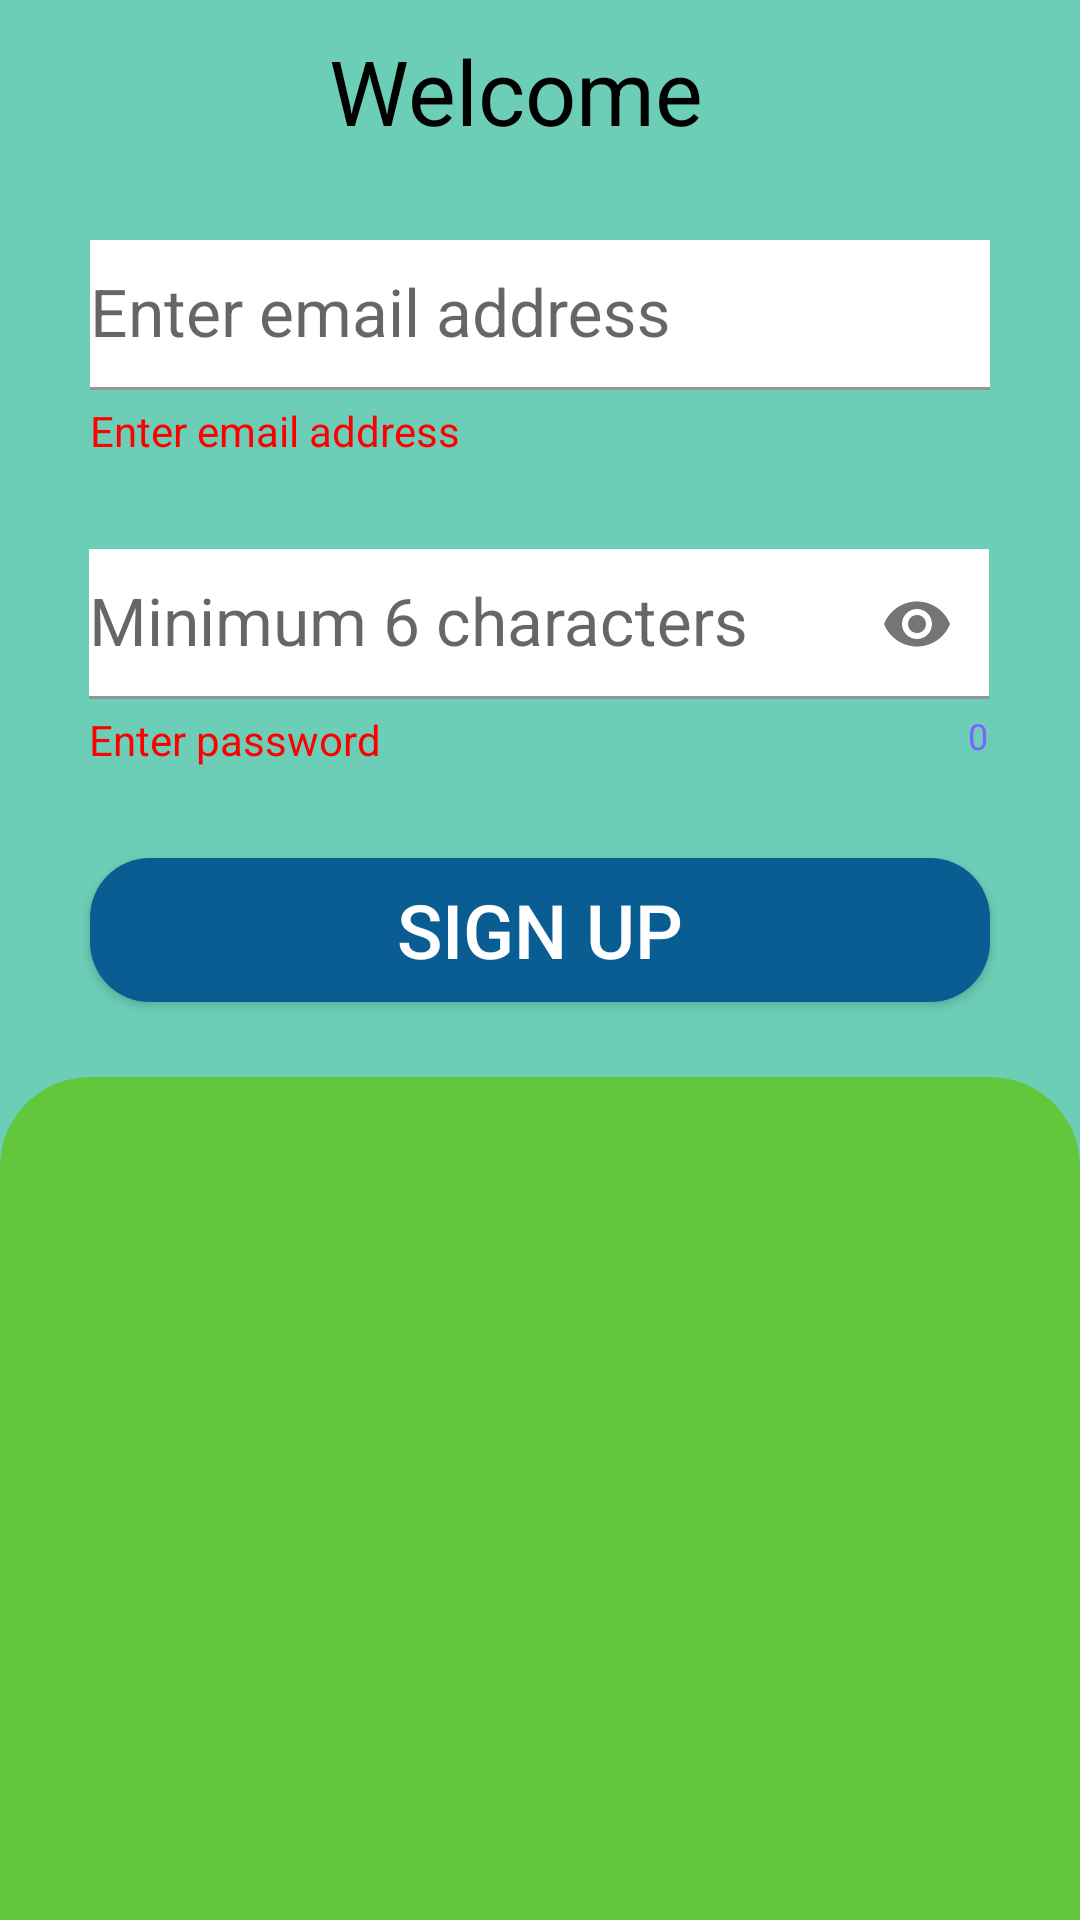

The Android layout XML behind this screen, and the referenced resources:
<!-- AndroidManifest.xml: application theme Theme.EmployeeConnect -->
<!-- res/layout/fragment_sign_up.xml -->
<?xml version="1.0" encoding="utf-8"?>
<androidx.constraintlayout.widget.ConstraintLayout xmlns:android="http://schemas.android.com/apk/res/android"
    xmlns:app="http://schemas.android.com/apk/res-auto"
    xmlns:tools="http://schemas.android.com/tools"
    android:layout_width="match_parent"
    android:layout_height="match_parent"
    tools:context=".FragmentSignUp">

    <TextView
        android:id="@+id/textView"
        style="@style/MaterialAlertDialog.Material3.Title.Icon"
        android:layout_width="wrap_content"
        android:layout_height="wrap_content"
        android:layout_marginTop="10dp"
        android:text="@string/welcome"
        android:textColor="@color/black"
        android:textSize="30dp"
        app:layout_constraintEnd_toEndOf="parent"
        app:layout_constraintStart_toStartOf="parent"
        app:layout_constraintTop_toTopOf="parent" />

    <ImageView
        android:id="@+id/imageView2"
        android:layout_width="0dp"
        android:layout_height="0dp"
        android:layout_marginTop="25dp"
        android:src="@drawable/green_curve_rectangle"
        app:layout_constraintBottom_toBottomOf="parent"
        app:layout_constraintEnd_toEndOf="parent"
        app:layout_constraintStart_toStartOf="parent"
        app:layout_constraintTop_toBottomOf="@+id/btnSignin2" />

    <com.google.android.material.textfield.TextInputLayout
        android:id="@+id/textInputLayout"
        style="@style/Widget.Material3.Chip.Input.Icon.Elevated"
        android:layout_width="300dp"
        android:layout_height="wrap_content"
        android:layout_marginTop="80dp"
        app:helperText="@string/enter_email"
        app:endIconMode="clear_text"
        app:helperTextTextColor="@color/red"
        app:helperTextTextAppearance="@style/Widget.Material3.Chip.Input.Icon.Elevated"
        app:layout_constraintEnd_toEndOf="parent"
        app:layout_constraintStart_toStartOf="parent"
        app:layout_constraintTop_toTopOf="parent">

        <com.google.android.material.textfield.TextInputEditText
            android:id="@+id/email"
            android:layout_width="match_parent"
            android:layout_height="50dp"
            android:background="@color/white"
            android:hint="@string/enter_email"
            android:inputType="textEmailAddress"
            android:textColor="@color/black"
            android:textSize="22sp" />

    </com.google.android.material.textfield.TextInputLayout>

    <com.google.android.material.textfield.TextInputLayout
        android:id="@+id/textInputLayout2"
        style="@style/Widget.Material3.Chip.Input.Icon.Elevated"
        android:layout_width="300dp"
        android:layout_height="wrap_content"
        android:layout_marginTop="30dp"
        app:counterEnabled="true"
        app:counterTextColor="@color/light_blue"
        app:helperText="@string/enter_password"
        app:endIconMode="password_toggle"
        app:helperTextTextColor="@color/red"
        app:helperTextTextAppearance="@style/Widget.Material3.Chip.Input.Icon.Elevated"
        app:layout_constraintEnd_toEndOf="parent"
        app:layout_constraintHorizontal_bias="0.495"
        app:layout_constraintStart_toStartOf="parent"
        app:layout_constraintTop_toBottomOf="@+id/textInputLayout">


        <com.google.android.material.textfield.TextInputEditText
            android:id="@+id/password"
            android:layout_width="match_parent"
            android:layout_height="50dp"
            android:background="@color/white"
            android:hint="@string/min_length6"
            android:inputType="textPassword"
            android:textColor="@color/black"
            android:textSize="22sp" />
    </com.google.android.material.textfield.TextInputLayout>

    <androidx.appcompat.widget.AppCompatButton
        android:id="@+id/btnSignin2"
        android:layout_width="300dp"
        android:layout_height="wrap_content"
        android:layout_marginTop="30dp"
        android:background="@drawable/curved_rectangle"
        android:text="@string/sign_up"
        android:textColor="@color/white"
        android:textSize="25sp"
        app:circularflow_defaultRadius="30dp"
        app:circularflow_radiusInDP="30dp"
        app:layout_constraintEnd_toEndOf="parent"
        app:layout_constraintStart_toStartOf="parent"
        app:layout_constraintTop_toBottomOf="@+id/textInputLayout2" />
</androidx.constraintlayout.widget.ConstraintLayout>
<!-- resources referenced by this layout -->
<resources>
  <color name="black">#FF000000</color>
  <color name="light_blue">#7d62ff</color>
  <color name="red">#ff0000</color>
  <color name="white">#FFFFFFFF</color>
  <!-- drawable curved_rectangle (drawable) -->
  <?xml version="1.0" encoding="utf-8"?>
  <shape xmlns:android="http://schemas.android.com/apk/res/android">
  
      <solid
          android:color="@color/blue"/>
      <corners
          android:radius="20dp"/>
  
  
  </shape>
  <!-- drawable green_curve_rectangle (drawable) -->
  <?xml version="1.0" encoding="utf-8"?>
  <shape xmlns:android="http://schemas.android.com/apk/res/android">
  
      <solid
          android:color="@color/light_green" />
      <corners
          android:topLeftRadius="30dp"
          android:topRightRadius="30dp"/>
  
  </shape>
  <string name="enter_email">Enter email address</string>
  <string name="enter_password">Enter password</string>
  <string name="min_length6">Minimum 6 characters</string>
  <string name="sign_up">Sign up</string>
  <string name="welcome">Welcome</string>
  <style name="Theme.EmployeeConnect" parent="Base.Theme.EmployeeConnect" />
  <color name="blue">#095D92</color>
  <color name="light_green">#63C73E</color>
  <style name="Base.Theme.EmployeeConnect" parent="Theme.MaterialComponents.Light">
          
          
          @link android.view.View#SYSTEM_UI_FLAG_LAYOUT_STABLE
          @link android.R.attr#windowTranslucentNavigation
          @link android. view. View#SYSTEM_UI_FLAG_LAYOUT_FULLSCREEN
          <item name="android:statusBarColor">@color/bgDark</item>
          <item name="android:navigationBarColor">@color/bgDark</item>
          <item name="android:windowBackground">@color/appbar</item>
  
  
          <item name="android:windowLightStatusBar">true</item>
          <item name="android:windowLightNavigationBar">true</item>
          <item name="colorPrimary">@color/appbar</item>
          <item name="colorOnPrimary">@color/white</item>
          <item name="colorSecondary">@color/bgLight</item>
          <item name="colorOnSecondary">@color/black</item>
  
  
  
  
  
      </style>
  <color name="bgDark">#4A8153</color>
  <color name="appbar">#6DCEB8</color>
  <color name="bgLight">#8CFFC0</color>
</resources>
